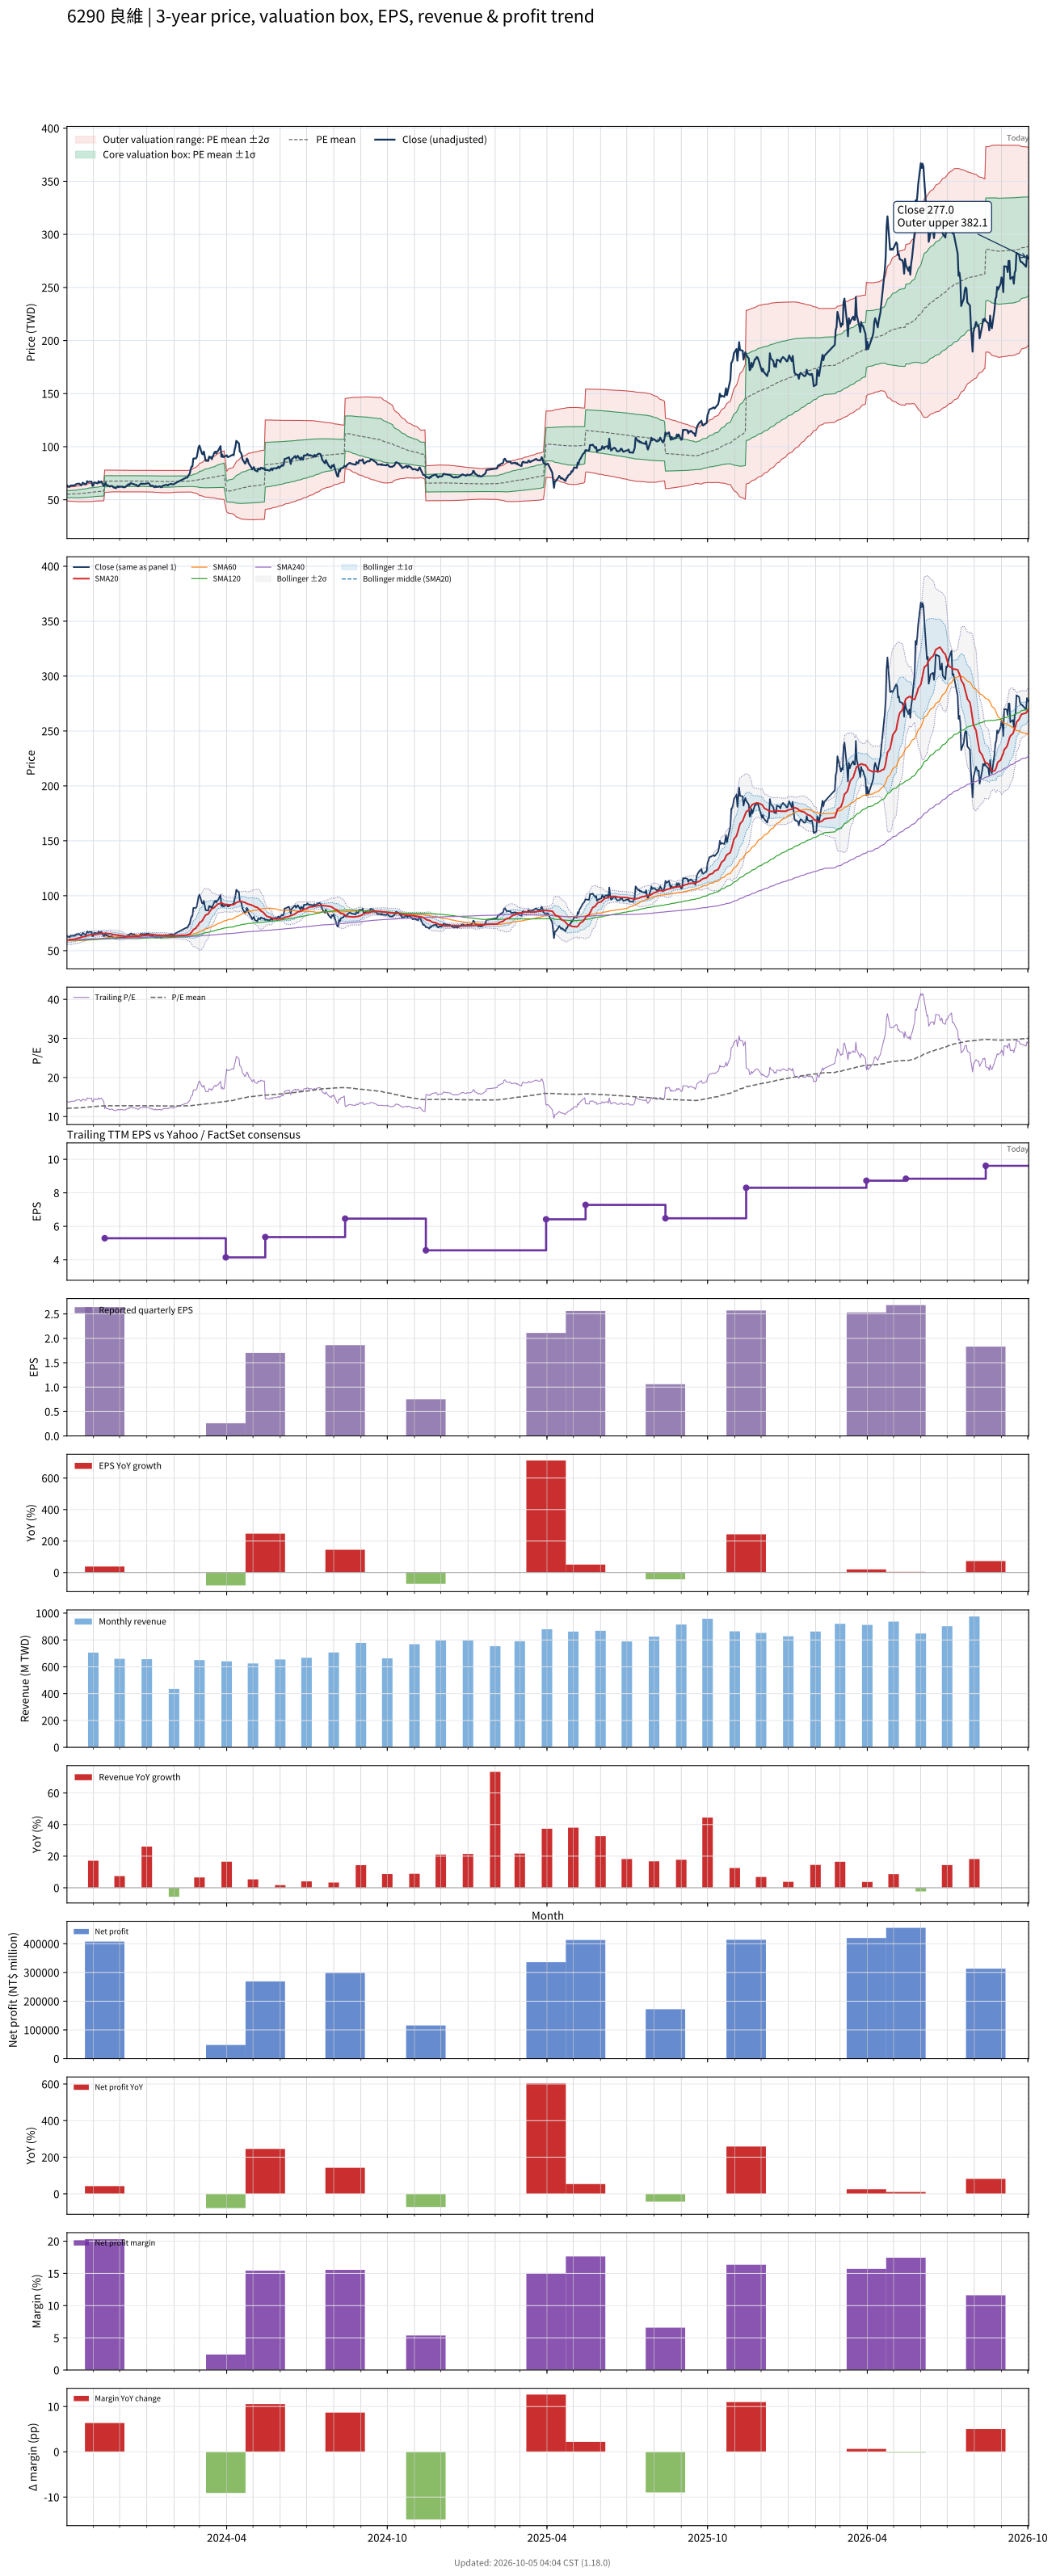

Source data for this figure (header and first rows):
# chart-version: skill-stock-dynamic-val…
date, close, available_date, period_end, eps, ttm_eps, pe, pe_mean, pe_std, price_m2, price_m1, price_mean, price_p1, price_p2, forward_eps, forward_pe, forward_pe_mean, forward_pe_std, forward_price_m2, forward_price_m1, forward_price_mean, forward_price_p1, forward_price_p2, sma20
2023-10-02, 63.5, 2023-08-14, 2023-06-30, 0.76, 4.56, 13.93, 12.12, 0.6986, 48.88, 52.07, 55.25, 58.44, 61.62, , , , , , , , , , 59.22
2023-10-03, 62.7, 2023-08-14, 2023-06-30, 0.76, 4.56, 13.75, 12.12, 0.7105, 48.8, 52.04, 55.28, 58.52, 61.76, , , , , , , , , , 59.44
2023-10-04, 62.4, 2023-08-14, 2023-06-30, 0.76, 4.56, 13.68, 12.13, 0.7202, 48.74, 52.03, 55.31, 58.59, 61.88, , , , , , , , , , 59.62
2023-10-05, 62.2, 2023-08-14, 2023-06-30, 0.76, 4.56, 13.64, 12.14, 0.7319, 48.67, 52.01, 55.35, 58.69, 62.02, , , , , , , , , , 59.8
2023-10-06, 63.4, 2023-08-14, 2023-06-30, 0.76, 4.56, 13.9, 12.15, 0.7468, 48.58, 51.98, 55.39, 58.79, 62.2, , , , , , , , , , 60.07
2023-10-11, 63.6, 2023-08-14, 2023-06-30, 0.76, 4.56, 13.95, 12.15, 0.76, 48.49, 51.96, 55.42, 58.89, 62.35, , , , , , , , , , 60.4
2023-10-12, 64.4, 2023-08-14, 2023-06-30, 0.76, 4.56, 14.12, 12.17, 0.7801, 48.37, 51.92, 55.48, 59.04, 62.6, , , , , , , , , , 60.8
2023-10-13, 64.9, 2023-08-14, 2023-06-30, 0.76, 4.56, 14.23, 12.18, 0.8023, 48.23, 51.89, 55.55, 59.21, 62.87, , , , , , , , , , 61.16
2023-10-16, 65.2, 2023-08-14, 2023-06-30, 0.76, 4.56, 14.3, 12.2, 0.8235, 48.14, 51.9, 55.65, 59.41, 63.16, , , , , , , , , , 61.48
2023-10-17, 64.5, 2023-08-14, 2023-06-30, 0.76, 4.56, 14.14, 12.23, 0.8361, 48.14, 51.95, 55.77, 59.58, 63.39, , , , , , , , , , 61.75
2023-10-18, 63.5, 2023-08-14, 2023-06-30, 0.76, 4.56, 13.93, 12.25, 0.8453, 48.16, 52.02, 55.87, 59.72, 63.58, , , , , , , , , , 61.98
2023-10-19, 64.4, 2023-08-14, 2023-06-30, 0.76, 4.56, 14.12, 12.28, 0.8551, 48.19, 52.09, 55.99, 59.89, 63.79, , , , , , , , , , 62.25
2023-10-20, 66.1, 2023-08-14, 2023-06-30, 0.76, 4.56, 14.5, 12.31, 0.8709, 48.18, 52.15, 56.12, 60.09, 64.06, , , , , , , , , , 62.63
2023-10-23, 64.4, 2023-08-14, 2023-06-30, 0.76, 4.56, 14.12, 12.33, 0.8786, 48.22, 52.23, 56.24, 60.24, 64.25, , , , , , , , , , 62.92
2023-10-24, 65, 2023-08-14, 2023-06-30, 0.76, 4.56, 14.25, 12.36, 0.8887, 48.25, 52.3, 56.35, 60.41, 64.46, , , , , , , , , , 63.26
2023-10-25, 67.5, 2023-08-14, 2023-06-30, 0.76, 4.56, 14.8, 12.39, 0.9099, 48.19, 52.34, 56.49, 60.64, 64.79, , , , , , , , , , 63.7
2023-10-26, 66.7, 2023-08-14, 2023-06-30, 0.76, 4.56, 14.63, 12.42, 0.9242, 48.2, 52.41, 56.63, 60.84, 65.06, , , , , , , , , , 63.96
2023-10-27, 67, 2023-08-14, 2023-06-30, 0.76, 4.56, 14.69, 12.45, 0.9385, 48.21, 52.49, 56.77, 61.05, 65.33, , , , , , , , , , 64.25
2023-10-30, 67.1, 2023-08-14, 2023-06-30, 0.76, 4.56, 14.71, 12.48, 0.9522, 48.22, 52.56, 56.91, 61.25, 65.59, , , , , , , , , , 64.51
2023-10-31, 63.1, 2023-08-14, 2023-06-30, 0.76, 4.56, 13.84, 12.5, 0.9509, 48.34, 52.68, 57.01, 61.35, 65.68, , , , , , , , , , 64.58
2023-11-01, 63.3, 2023-08-14, 2023-06-30, 0.76, 4.56, 13.88, 12.53, 0.9464, 48.5, 52.81, 57.13, 61.44, 65.76, , , , , , , , , , 64.57
2023-11-02, 66.3, 2023-08-14, 2023-06-30, 0.76, 4.56, 14.54, 12.56, 0.952, 48.58, 52.93, 57.27, 61.61, 65.95, , , , , , , , , , 64.75
2023-11-03, 66.2, 2023-08-14, 2023-06-30, 0.76, 4.56, 14.52, 12.59, 0.9505, 48.75, 53.08, 57.42, 61.75, 66.09, , , , , , , , , , 64.94
2023-11-06, 65.4, 2023-08-14, 2023-06-30, 0.76, 4.56, 14.34, 12.62, 0.9473, 48.92, 53.24, 57.56, 61.88, 66.2, , , , , , , , , , 65.1
2023-11-07, 67.5, 2023-08-14, 2023-06-30, 0.76, 4.56, 14.8, 12.65, 0.9633, 48.89, 53.29, 57.68, 62.07, 66.46, , , , , , , , , , 65.31
2023-11-08, 66.1, 2023-08-14, 2023-06-30, 0.76, 4.56, 14.5, 12.67, 0.9739, 48.9, 53.34, 57.78, 62.23, 66.67, , , , , , , , , , 65.43
2023-11-09, 66.3, 2023-08-14, 2023-06-30, 0.76, 4.56, 14.54, 12.7, 0.9848, 48.91, 53.4, 57.89, 62.38, 66.87, , , , , , , , , , 65.53
2023-11-10, 67.3, 2023-08-14, 2023-06-30, 0.76, 4.56, 14.76, 12.72, 0.9988, 48.9, 53.45, 58, 62.56, 67.11, , , , , , , , , , 65.64
2023-11-13, 63, 2023-08-14, 2023-06-30, 0.76, 4.56, 13.82, 12.74, 0.9985, 48.98, 53.54, 58.09, 62.64, 67.2, , , , , , , , , , 65.53
2023-11-14, 63.7, 2023-11-14, 2023-09-30, 2.64, 5.29, 12.04, 12.74, 0.9953, 56.88, 62.14, 67.41, 72.67, 77.94, , , , , , , , , , 65.5
2023-11-15, 66, 2023-11-14, 2023-09-30, 2.64, 5.29, 12.48, 12.75, 0.9912, 56.95, 62.2, 67.44, 72.68, 77.93, , , , , , , , , , 65.62
2023-11-16, 63.7, 2023-11-14, 2023-09-30, 2.64, 5.29, 12.04, 12.75, 0.9876, 57.01, 62.24, 67.46, 72.68, 77.91, , , , , , , , , , 65.58
2023-11-17, 63.7, 2023-11-14, 2023-09-30, 2.64, 5.29, 12.04, 12.76, 0.9811, 57.11, 62.3, 67.49, 72.68, 77.87, , , , , , , , , , 65.47
2023-11-20, 62.4, 2023-11-14, 2023-09-30, 2.64, 5.29, 11.8, 12.76, 0.9744, 57.21, 62.36, 67.52, 72.67, 77.83, , , , , , , , , , 65.36
2023-11-21, 62.9, 2023-11-14, 2023-09-30, 2.64, 5.29, 11.89, 12.77, 0.9713, 57.26, 62.4, 67.53, 72.67, 77.81, , , , , , , , , , 65.26
2023-11-22, 63.1, 2023-11-14, 2023-09-30, 2.64, 5.29, 11.93, 12.77, 0.9658, 57.34, 62.45, 67.56, 72.67, 77.78, , , , , , , , , , 65.04
2023-11-23, 62.7, 2023-11-14, 2023-09-30, 2.64, 5.29, 11.85, 12.77, 0.9613, 57.41, 62.49, 67.58, 72.66, 77.75, , , , , , , , , , 64.84
2023-11-24, 61.6, 2023-11-14, 2023-09-30, 2.64, 5.29, 11.64, 12.78, 0.9577, 57.46, 62.53, 67.59, 72.66, 77.72, , , , , , , , , , 64.57
2023-11-27, 60.9, 2023-11-14, 2023-09-30, 2.64, 5.29, 11.51, 12.78, 0.9574, 57.46, 62.53, 67.59, 72.66, 77.72, , , , , , , , , , 64.26
2023-11-28, 61.9, 2023-11-14, 2023-09-30, 2.64, 5.29, 11.7, 12.78, 0.9554, 57.49, 62.55, 67.6, 72.66, 77.71, , , , , , , , , , 64.2
2023-11-29, 62.7, 2023-11-14, 2023-09-30, 2.64, 5.29, 11.85, 12.78, 0.955, 57.5, 62.55, 67.6, 72.66, 77.71, , , , , , , , , , 64.17
2023-11-30, 61.9, 2023-11-14, 2023-09-30, 2.64, 5.29, 11.7, 12.78, 0.9549, 57.5, 62.55, 67.6, 72.66, 77.71, , , , , , , , , , 63.95
2023-12-01, 62.3, 2023-11-14, 2023-09-30, 2.64, 5.29, 11.78, 12.78, 0.9533, 57.53, 62.57, 67.61, 72.65, 77.7, , , , , , , , , , 63.76
2023-12-04, 62.3, 2023-11-14, 2023-09-30, 2.64, 5.29, 11.78, 12.78, 0.9526, 57.54, 62.58, 67.61, 72.65, 77.69, , , , , , , , , , 63.6
2023-12-05, 61.8, 2023-11-14, 2023-09-30, 2.64, 5.29, 11.68, 12.78, 0.9514, 57.55, 62.59, 67.62, 72.65, 77.69, , , , , , , , , , 63.31
2023-12-06, 62, 2023-11-14, 2023-09-30, 2.64, 5.29, 11.72, 12.78, 0.9533, 57.52, 62.57, 67.61, 72.65, 77.7, , , , , , , , , , 63.11
2023-12-07, 61.7, 2023-11-14, 2023-09-30, 2.64, 5.29, 11.66, 12.78, 0.9545, 57.51, 62.56, 67.6, 72.65, 77.7, , , , , , , , , , 62.88
2023-12-08, 62.3, 2023-11-14, 2023-09-30, 2.64, 5.29, 11.78, 12.78, 0.9554, 57.49, 62.55, 67.6, 72.65, 77.71, , , , , , , , , , 62.63
2023-12-11, 64.6, 2023-11-14, 2023-09-30, 2.64, 5.29, 12.21, 12.78, 0.9525, 57.54, 62.58, 67.62, 72.66, 77.7, , , , , , , , , , 62.71
2023-12-12, 63.7, 2023-11-14, 2023-09-30, 2.64, 5.29, 12.04, 12.78, 0.953, 57.53, 62.57, 67.61, 72.66, 77.7, , , , , , , , , , 62.71
2023-12-13, 65.2, 2023-11-14, 2023-09-30, 2.64, 5.29, 12.33, 12.78, 0.9539, 57.5, 62.55, 67.59, 72.64, 77.69, , , , , , , , , , 62.67
2023-12-14, 65.7, 2023-11-14, 2023-09-30, 2.64, 5.29, 12.42, 12.78, 0.9545, 57.48, 62.53, 67.58, 72.63, 77.68, , , , , , , , , , 62.77
2023-12-15, 65.2, 2023-11-14, 2023-09-30, 2.64, 5.29, 12.33, 12.77, 0.9548, 57.48, 62.53, 67.58, 72.63, 77.68, , , , , , , , , , 62.84
2023-12-18, 64.5, 2023-11-14, 2023-09-30, 2.64, 5.29, 12.19, 12.78, 0.9525, 57.51, 62.55, 67.59, 72.63, 77.67, , , , , , , , , , 62.95
2023-12-19, 64, 2023-11-14, 2023-09-30, 2.64, 5.29, 12.1, 12.78, 0.9512, 57.54, 62.57, 67.6, 72.63, 77.67, , , , , , , , , , 63.01
2023-12-20, 64.1, 2023-11-14, 2023-09-30, 2.64, 5.29, 12.12, 12.78, 0.9505, 57.55, 62.58, 67.61, 72.63, 77.66, , , , , , , , , , 63.05
2023-12-21, 63.2, 2023-11-14, 2023-09-30, 2.64, 5.29, 11.95, 12.78, 0.951, 57.54, 62.57, 67.6, 72.63, 77.66, , , , , , , , , , 63.08
2023-12-22, 62.6, 2023-11-14, 2023-09-30, 2.64, 5.29, 11.83, 12.78, 0.9529, 57.51, 62.55, 67.59, 72.63, 77.67, , , , , , , , , , 63.13
2023-12-25, 65.1, 2023-11-14, 2023-09-30, 2.64, 5.29, 12.31, 12.78, 0.9535, 57.5, 62.54, 67.58, 72.63, 77.67, , , , , , , , , , 63.34
... 670 more rows
